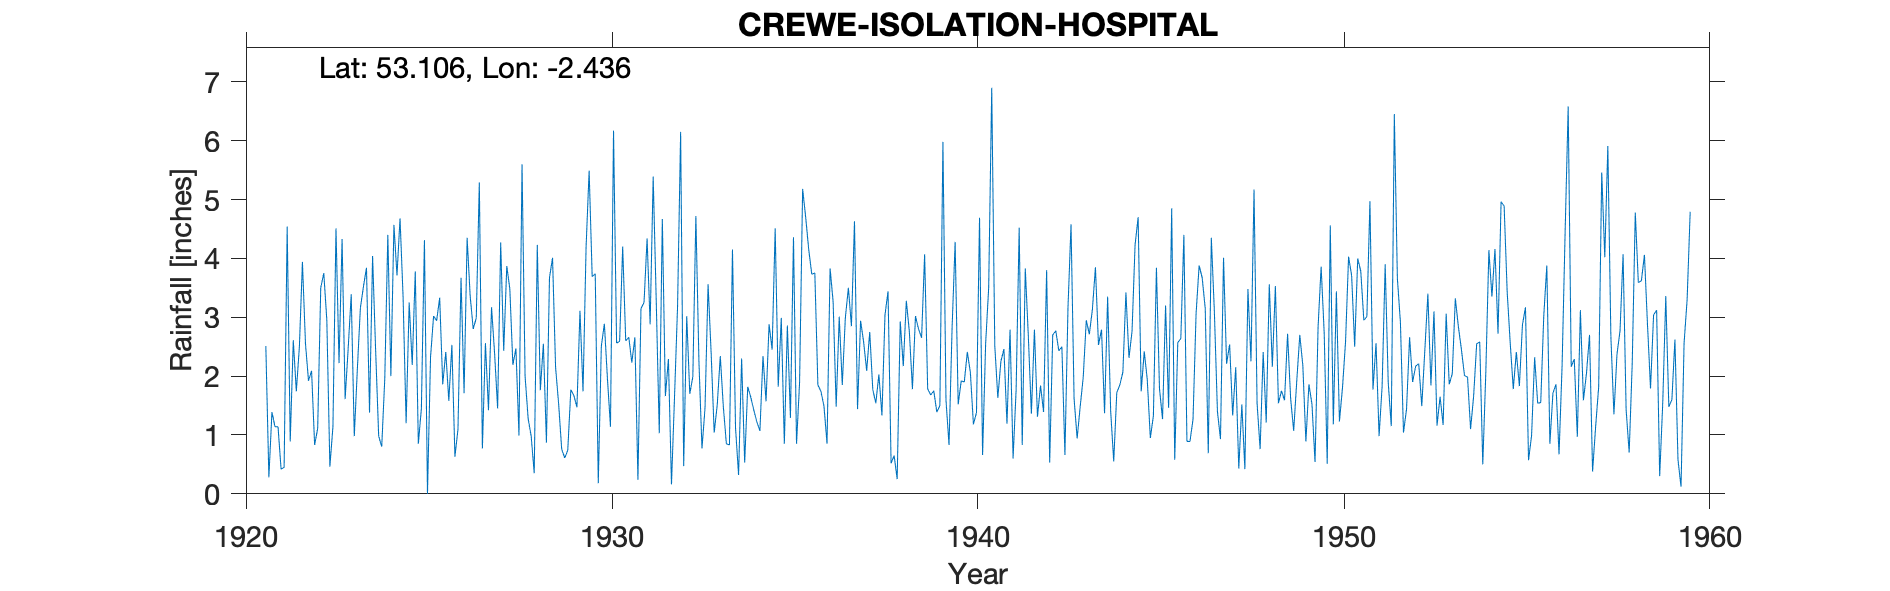

The file beside this chart, header and first rows:
CREWE-ISOLATION-HOSPITAL, , , , , , , , , , , , , , , , , , , , , , , 
Grid ref, SJ709566, Long, -2.436, Lat, 53.11, Elevation, 181, ft., , , , , , , , , , , , , , , 
Station no, 2766, , , , , , , , , , , , , , , , , , , , , , 
, 1920, 1921, 1922, 1923, 1924, 1925, 1926, 1927, 1928, 1929, 1930, 1931, 1932, 1933, 1934, 1935, 1936, 1937, 1938, 1939, 1940, 1941, 1942
January, , 2.51, 3.94, 2.22, 2.44, 2.19, 1.58, 2.56, 5.6, 1.53, 3.74, 2.23, 2.29, 1.46, 2.3, 1.82, 3.75, 2.85, 3.44, 4.07, 1.92, 1.63, 2.79
February, , 0.28, 2.55, 4.33, 0.98, 3.78, 2.53, 1.42, 2, 0.76, 0.18, 2.66, 0.16, 3.56, 0.53, 2.99, 1.85, 4.63, 0.52, 1.78, 1.9, 2.25, 1.31
March, , 1.39, 1.92, 1.61, 0.8, 0.85, 0.63, 3.17, 1.28, 0.61, 2.51, 0.24, 1.65, 2.4, 1.82, 0.85, 1.74, 1.44, 0.65, 1.68, 2.41, 2.46, 1.84
April, , 1.14, 2.09, 2.47, 1.96, 1.45, 1.1, 2.39, 0.98, 0.74, 2.89, 3.15, 3.19, 1.04, 1.64, 2.86, 1.49, 2.94, 0.25, 1.75, 2.06, 1.19, 1.39
May, , 1.14, 0.83, 3.39, 4.4, 4.31, 3.67, 1.45, 0.35, 1.77, 1.96, 3.25, 6.15, 1.51, 1.42, 1.29, 0.85, 2.58, 2.93, 1.39, 1.18, 2.79, 3.8
June, , 0.42, 1.11, 0.98, 2, 0, 1.71, 4.27, 4.23, 1.67, 1.14, 4.34, 0.47, 2.34, 1.22, 4.36, 3.83, 2.09, 2.17, 1.5, 1.38, 0.6, 0.53
July, , 0.45, 3.5, 2.11, 4.57, 2.32, 4.35, 2.43, 1.76, 1.47, 6.17, 2.88, 3.02, 1.48, 1.07, 0.85, 3.26, 2.75, 3.28, 5.98, 4.69, 1.77, 2.7
August, , 4.54, 3.75, 3.16, 3.71, 3.02, 3.36, 3.87, 2.55, 3.11, 2.56, 5.39, 1.7, 0.85, 2.34, 1.89, 1.48, 1.77, 2.75, 1.59, 0.66, 4.52, 2.77
September, , 0.89, 2.95, 3.52, 4.68, 2.94, 2.8, 3.48, 0.87, 1.74, 2.59, 3.28, 1.99, 0.83, 1.57, 5.18, 3.01, 1.54, 1.78, 0.83, 2.55, 0.83, 2.43
October, , 2.61, 0.46, 3.84, 3.35, 3.33, 2.99, 2.19, 3.67, 4.19, 4.2, 1.03, 4.72, 4.15, 2.88, 4.7, 1.85, 2.03, 3.02, 2.81, 3.5, 3.83, 2.5
November, , 1.74, 1.14, 1.38, 1.2, 1.86, 5.29, 2.47, 4.01, 5.49, 2.6, 4.67, 2.25, 1.12, 2.45, 4.15, 2.99, 1.33, 2.8, 4.28, 6.9, 2.68, 0.66
December, , 2.5, 4.51, 4.04, 3.25, 2.41, 0.77, 0.99, 2.15, 3.69, 2.66, 1.66, 0.77, 0.32, 4.51, 3.73, 3.5, 3.04, 2.65, 1.52, 2.52, 1.36, 3.16
Total, , 19.61, 28.75, 33.05, 33.34, 28.46, 30.78, 30.69, 29.45, 26.77, 33.2, 34.78, 28.36, 21.06, 23.75, 34.67, 29.6, 28.99, 26.24, 29.18, 31.67, 25.91, 25.88
NGR is from 1950s record and is the hosp…, , , , , , , , , , , , , , , , , , , , , , , 
Feb 1947 adjusted for snow but left in t…, , , , , , , , , , , , , , , , , , , , , , , 
